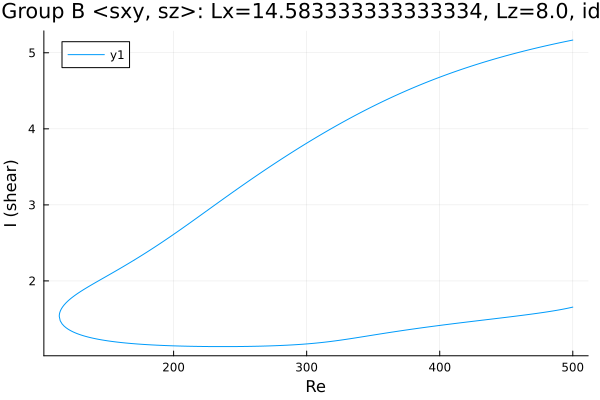

Values plotted in this chart, from the file beside it:
Re, shear
500.0, 5.167
499.2, 5.164
497.8, 5.159
497.5, 5.158
496.1, 5.153
494.7, 5.148
493.2, 5.143
491.8, 5.138
490.4, 5.132
489, 5.127
487.6, 5.122
486.2, 5.116
484.8, 5.111
483.3, 5.106
481.9, 5.1
480.5, 5.094
479.1, 5.089
477.7, 5.083
476.3, 5.077
474.9, 5.072
473.4, 5.066
472, 5.06
470.6, 5.054
469.2, 5.048
467.8, 5.042
466.4, 5.036
465, 5.03
463.5, 5.024
462.1, 5.017
460.7, 5.011
459.3, 5.005
457.9, 4.998
456.5, 4.992
455.1, 4.985
453.6, 4.979
452.2, 4.972
450.8, 4.965
449.4, 4.959
448, 4.952
446.6, 4.945
445.2, 4.938
443.7, 4.931
442.3, 4.924
440.9, 4.917
439.5, 4.909
438.1, 4.902
436.7, 4.895
435.3, 4.887
433.8, 4.88
432.4, 4.872
431, 4.865
429.6, 4.857
428.2, 4.849
426.8, 4.841
425.4, 4.833
423.9, 4.825
422.5, 4.817
421.1, 4.809
419.7, 4.801
418.3, 4.793
... 545 more rows
